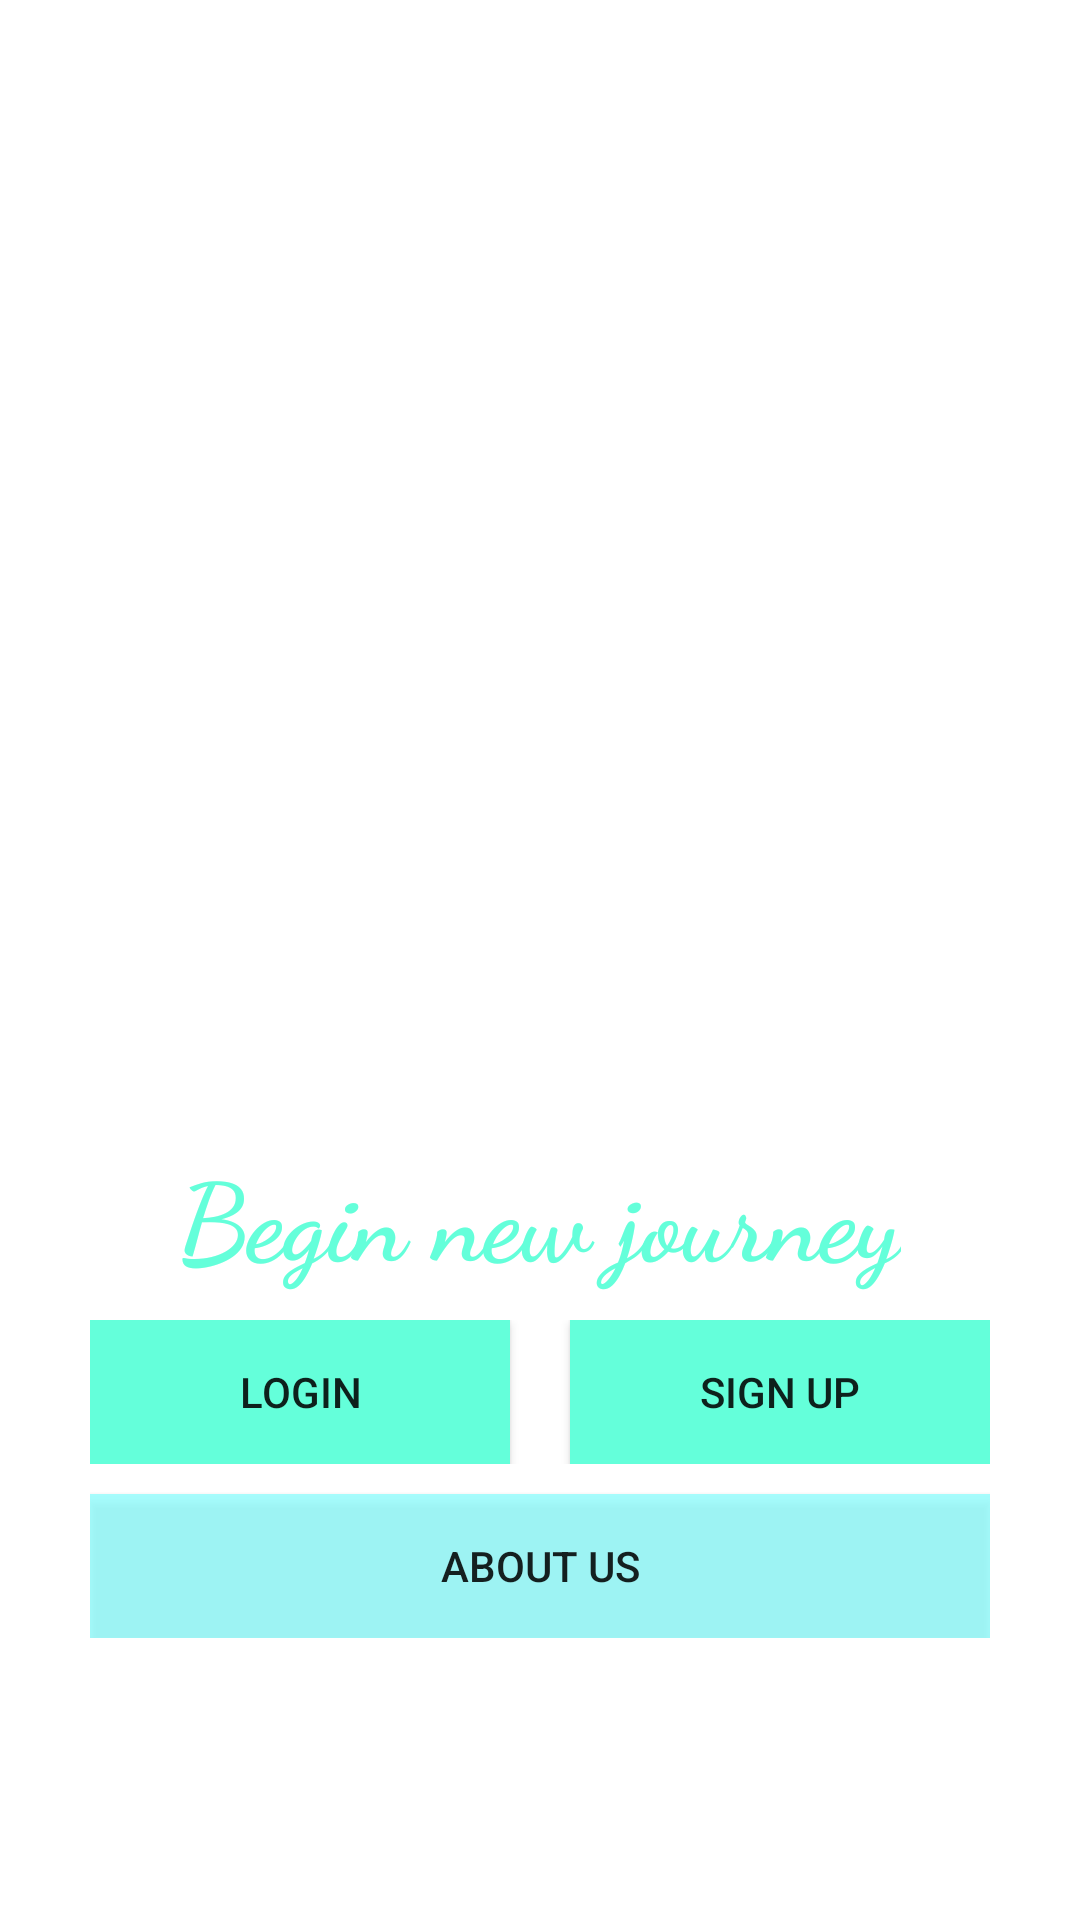

Reconstruct the res/layout file that produces this screen, plus the resources it refers to.
<!-- AndroidManifest.xml: application theme Theme.FivaMusic -->
<!-- res/layout/activity_retailer_startup_screen.xml -->
<?xml version="1.0" encoding="utf-8"?>
<ScrollView xmlns:android="http://schemas.android.com/apk/res/android"
    xmlns:app="http://schemas.android.com/apk/res-auto"
    xmlns:tools="http://schemas.android.com/tools"
    android:layout_width="match_parent"
    android:layout_height="match_parent"
    tools:context=".common.loginsignup.RetailerStartupScreen"
    android:background="@color/white"
    android:padding="30dp">

        <LinearLayout
            android:layout_width="match_parent"
            android:layout_height="match_parent"
            android:orientation="vertical">

            <ImageView
                android:layout_width="match_parent"
                android:layout_height="250dp"
                android:src="@drawable/user"
                tools:srcCompat="@drawable/user"/>

            <TextView
                android:layout_width="wrap_content"
                android:layout_height="wrap_content"
                android:layout_gravity="center"
                android:fontFamily="cursive"
                android:text="@string/retailer_heading"
                android:textColor="#64FFDA"
                android:layout_marginTop="100dp"
                android:textSize="36dp"
                android:textStyle="bold" />
            
            <LinearLayout
                android:layout_width="match_parent"
                android:layout_height="wrap_content"
                android:layout_marginTop="10dp">

                <androidx.appcompat.widget.AppCompatButton
                    android:id="@+id/login_btn"
                    android:layout_width="0dp"
                    android:layout_height="wrap_content"
                    android:layout_marginRight="10dp"
                    android:layout_weight="1"
                    android:background="#64FFDA"
                    android:text="@string/login"
                    android:onClick="callLoginScreen"/>

                <androidx.appcompat.widget.AppCompatButton
                    android:id="@+id/signup_btn"
                    android:layout_width="0dp"
                    android:layout_height="wrap_content"
                    android:layout_marginLeft="10dp"
                    android:layout_weight="1"
                    android:background="#64FFDA"
                    android:text="@string/signup" />
            </LinearLayout>

            <androidx.appcompat.widget.AppCompatButton
                android:layout_width="match_parent"
                android:layout_height="wrap_content"
                android:text="@string/about_us"
                android:layout_weight="1"
                android:background="#AD80FFFF"
                android:layout_marginTop="10dp"/>
        </LinearLayout>

</ScrollView>
<!-- resources referenced by this layout -->
<resources>
  <string name="about_us">About Us</string>
  <string name="login">Login</string>
  <string name="retailer_heading">Begin new journey</string>
  <string name="signup">Sign Up</string>
  <style name="Theme.FivaMusic" parent="Theme.MaterialComponents.DayNight.DarkActionBar">
          
          <item name="colorPrimary">@color/purple_500</item>
          <item name="colorPrimaryVariant">@color/purple_700</item>
          <item name="colorOnPrimary">@color/white</item>
          
          <item name="colorSecondary">@color/teal_200</item>
          <item name="colorSecondaryVariant">@color/teal_700</item>
          <item name="colorOnSecondary">@color/black</item>
          
          <item name="android:statusBarColor">?attr/colorPrimaryVariant</item>
          
      </style>
  <!-- not gathered from this repository: default colours our renderer supplied (Android Studio template values) -->
  <color name="purple_500">#FF6200EE</color>
  <color name="purple_700">#FF3700B3</color>
  <color name="teal_200">#FF03DAC5</color>
  <color name="teal_700">#FF018786</color>
  <color name="black">#FF000000</color>
  <color name="white">#FFFFFFFF</color>
</resources>
